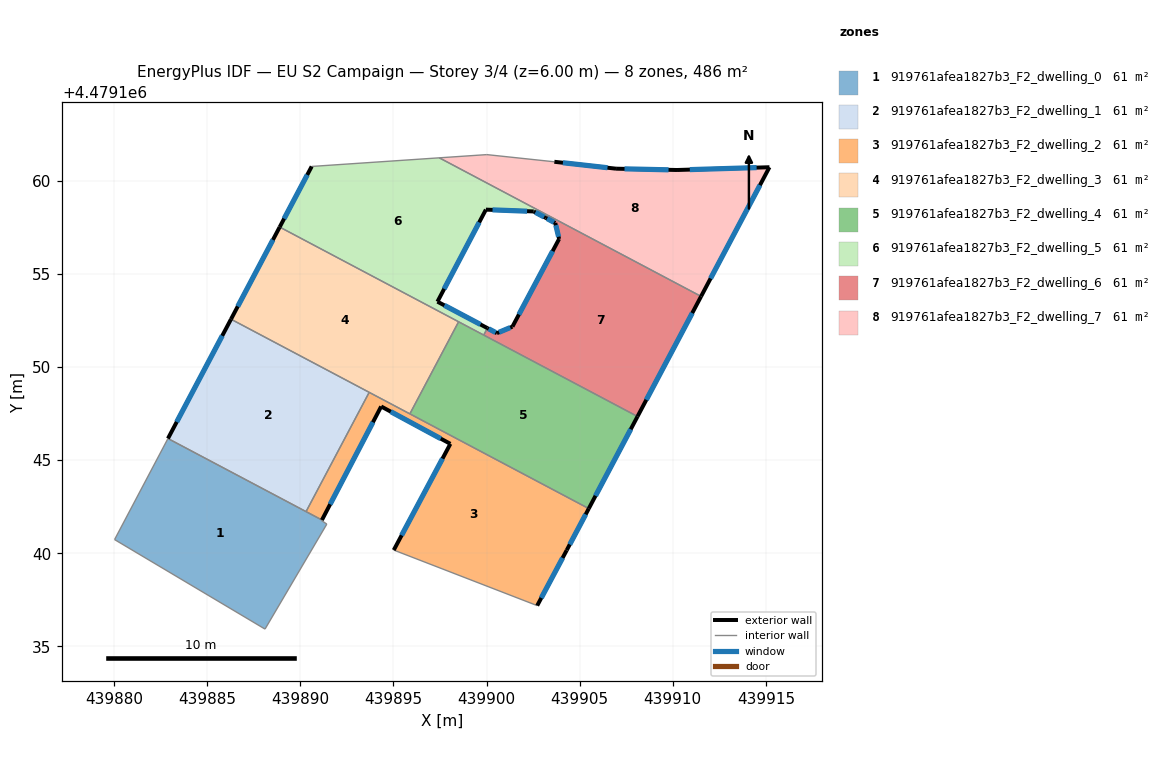
=== STOREY PLAN SPEC (per zone: floor XY polygon, exterior-wall plan segments, windows/doors) ===
zone 1: 919761afea1827b3_F2_dwelling_0  (60.8 m²)
  floor: (439888.11, 4479135.93) (439891.43, 4479141.57) (439891.15, 4479141.76) (439891.16, 4479141.79) (439882.90, 4479146.16) (439880.03, 4479140.74)
  interior walls: 6
zone 2: 919761afea1827b3_F2_dwelling_1  (60.8 m²)
  floor: (439890.31, 4479142.24) (439893.70, 4479148.64) (439886.28, 4479152.57) (439882.90, 4479146.16)
  exterior wall: (439882.90, 4479146.16) – (439886.28, 4479152.57)  [7.2 m]
    window: (439883.37, 4479147.05) – (439885.81, 4479151.68)  [11.3 m²]
  interior walls: 3
zone 3: 919761afea1827b3_F2_dwelling_2  (60.8 m²)
  floor: (439902.72, 4479137.19) (439904.30, 4479140.17) (439905.49, 4479142.40) (439893.70, 4479148.64) (439890.31, 4479142.24) (439891.16, 4479141.79) (439894.34, 4479147.88) (439898.06, 4479145.88) (439895.02, 4479140.17)
  exterior wall: (439894.34, 4479147.88) – (439891.16, 4479141.79)  [6.9 m]
    window: (439893.90, 4479147.04) – (439891.61, 4479142.63)  [10.8 m²]
  exterior wall: (439905.49, 4479142.40) – (439904.30, 4479140.17)  [2.5 m]
    window: (439905.32, 4479142.09) – (439904.47, 4479140.48)  [4.0 m²]
  exterior wall: (439904.30, 4479140.17) – (439902.72, 4479137.19)  [3.4 m]
    window: (439904.09, 4479139.75) – (439902.94, 4479137.60)  [5.3 m²]
  exterior wall: (439895.02, 4479140.17) – (439898.06, 4479145.88)  [6.5 m]
    window: (439895.44, 4479140.96) – (439897.64, 4479145.08)  [10.1 m²]
  exterior wall: (439898.06, 4479145.88) – (439894.34, 4479147.88)  [4.2 m]
    window: (439897.54, 4479146.15) – (439894.86, 4479147.60)  [6.6 m²]
  interior walls: 5
zone 4: 919761afea1827b3_F2_dwelling_3  (60.8 m²)
  floor: (439895.89, 4479147.49) (439898.50, 4479152.43) (439888.90, 4479157.51) (439886.28, 4479152.57)
  exterior wall: (439886.28, 4479152.57) – (439888.90, 4479157.51)  [5.6 m]
    window: (439886.65, 4479153.25) – (439888.53, 4479156.83)  [8.8 m²]
  interior walls: 4
zone 5: 919761afea1827b3_F2_dwelling_4  (60.8 m²)
  floor: (439905.49, 4479142.40) (439908.11, 4479147.34) (439898.50, 4479152.43) (439895.89, 4479147.49)
  exterior wall: (439908.11, 4479147.34) – (439905.49, 4479142.40)  [5.6 m]
    window: (439907.74, 4479146.66) – (439905.85, 4479143.09)  [8.8 m²]
  interior walls: 4
zone 6: 919761afea1827b3_F2_dwelling_5  (60.8 m²)
  floor: (439900.05, 4479152.09) (439897.37, 4479153.51) (439899.97, 4479158.45) (439902.53, 4479158.35) (439903.18, 4479158.01) (439903.26, 4479158.16) (439897.47, 4479161.23) (439890.62, 4479160.77) (439888.90, 4479157.51) (439899.85, 4479151.71)
  exterior wall: (439903.18, 4479158.01) – (439902.53, 4479158.35)  [0.7 m]
    window: (439903.09, 4479158.05) – (439902.62, 4479158.30)  [1.1 m²]
  exterior wall: (439902.53, 4479158.35) – (439899.97, 4479158.45)  [2.6 m]
    window: (439902.18, 4479158.36) – (439900.32, 4479158.44)  [4.0 m²]
  exterior wall: (439899.97, 4479158.45) – (439897.37, 4479153.51)  [5.6 m]
    window: (439899.61, 4479157.76) – (439897.73, 4479154.19)  [8.7 m²]
  exterior wall: (439897.37, 4479153.51) – (439900.05, 4479152.09)  [3.0 m]
    window: (439897.74, 4479153.31) – (439899.67, 4479152.29)  [4.8 m²]
  exterior wall: (439888.90, 4479157.51) – (439890.62, 4479160.77)  [3.7 m]
    window: (439889.14, 4479157.96) – (439890.38, 4479160.32)  [5.8 m²]
  interior walls: 6
zone 7: 919761afea1827b3_F2_dwelling_6  (60.8 m²)
  floor: (439908.11, 4479147.34) (439911.52, 4479153.79) (439903.26, 4479158.16) (439903.18, 4479158.01) (439903.69, 4479157.73) (439903.90, 4479156.88) (439901.39, 4479152.17) (439900.56, 4479151.82) (439900.05, 4479152.09) (439899.85, 4479151.71)
  exterior wall: (439900.05, 4479152.09) – (439900.56, 4479151.82)  [0.6 m]
    window: (439900.12, 4479152.05) – (439900.49, 4479151.85)  [0.9 m²]
  exterior wall: (439900.56, 4479151.82) – (439901.39, 4479152.17)  [0.9 m]
    window: (439900.67, 4479151.87) – (439901.28, 4479152.12)  [1.4 m²]
  exterior wall: (439901.39, 4479152.17) – (439903.90, 4479156.88)  [5.3 m]
    window: (439901.74, 4479152.82) – (439903.55, 4479156.22)  [8.4 m²]
  exterior wall: (439903.90, 4479156.88) – (439903.69, 4479157.73)  [0.9 m]
    window: (439903.87, 4479156.99) – (439903.72, 4479157.61)  [1.4 m²]
  exterior wall: (439903.69, 4479157.73) – (439903.18, 4479158.01)  [0.6 m]
    window: (439903.62, 4479157.77) – (439903.25, 4479157.97)  [0.9 m²]
  exterior wall: (439911.52, 4479153.79) – (439908.11, 4479147.34)  [7.3 m]
    window: (439911.04, 4479152.90) – (439908.58, 4479148.24)  [11.4 m²]
  interior walls: 4
zone 8: 919761afea1827b3_F2_dwelling_7  (60.8 m²)
  floor: (439911.52, 4479153.79) (439915.19, 4479160.72) (439910.23, 4479160.58) (439906.95, 4479160.65) (439903.64, 4479161.02) (439900.02, 4479161.40) (439897.47, 4479161.23)
  exterior wall: (439910.23, 4479160.58) – (439915.19, 4479160.72)  [5.0 m]
    window: (439910.91, 4479160.60) – (439914.50, 4479160.70)  [7.8 m²]
  exterior wall: (439915.19, 4479160.72) – (439911.52, 4479153.79)  [7.8 m]
    window: (439914.68, 4479159.76) – (439912.03, 4479154.75)  [12.3 m²]
  exterior wall: (439903.64, 4479161.02) – (439906.95, 4479160.65)  [3.3 m]
    window: (439904.10, 4479160.97) – (439906.49, 4479160.70)  [5.2 m²]
  exterior wall: (439906.95, 4479160.65) – (439910.23, 4479160.58)  [3.3 m]
    window: (439907.41, 4479160.64) – (439909.77, 4479160.59)  [5.1 m²]
  interior walls: 4

=== DERIVED (storey summary) ===
Building: EU S2 Campaign
Storey: 3 of 4  (floor level z = 6.00 m)
Storey gross floor area: 486.2 m²
Zones on this storey: 8
  - 919761afea1827b3_F2_dwelling_0: floor 60.8 m²
  - 919761afea1827b3_F2_dwelling_1: floor 60.8 m²; exterior wall 7.2 m (21.7 m²); 1 window(s) 11.3 m²; WWR 52.2%
  - 919761afea1827b3_F2_dwelling_2: floor 60.8 m²; exterior wall 23.5 m (70.4 m²); 5 window(s) 36.7 m²; WWR 52.2%
  - 919761afea1827b3_F2_dwelling_3: floor 60.8 m²; exterior wall 5.6 m (16.8 m²); 1 window(s) 8.8 m²; WWR 52.2%
  - 919761afea1827b3_F2_dwelling_4: floor 60.8 m²; exterior wall 5.6 m (16.8 m²); 1 window(s) 8.8 m²; WWR 52.2%
  - 919761afea1827b3_F2_dwelling_5: floor 60.8 m²; exterior wall 15.6 m (46.8 m²); 5 window(s) 24.4 m²; WWR 52.2%
  - 919761afea1827b3_F2_dwelling_6: floor 60.8 m²; exterior wall 15.6 m (46.7 m²); 6 window(s) 24.4 m²; WWR 52.2%
  - 919761afea1827b3_F2_dwelling_7: floor 60.8 m²; exterior wall 19.4 m (58.2 m²); 4 window(s) 30.4 m²; WWR 52.2%
Zone adjacency (shared interzone walls):
  - 919761afea1827b3_F2_dwelling_1 ↔ 919761afea1827b3_F2_dwelling_2
  - 919761afea1827b3_F2_dwelling_1 ↔ 919761afea1827b3_F2_dwelling_3
  - 919761afea1827b3_F2_dwelling_2 ↔ 919761afea1827b3_F2_dwelling_3
  - 919761afea1827b3_F2_dwelling_2 ↔ 919761afea1827b3_F2_dwelling_4
  - 919761afea1827b3_F2_dwelling_3 ↔ 919761afea1827b3_F2_dwelling_4
  - 919761afea1827b3_F2_dwelling_3 ↔ 919761afea1827b3_F2_dwelling_5
  - 919761afea1827b3_F2_dwelling_4 ↔ 919761afea1827b3_F2_dwelling_5
  - 919761afea1827b3_F2_dwelling_4 ↔ 919761afea1827b3_F2_dwelling_6
  - 919761afea1827b3_F2_dwelling_5 ↔ 919761afea1827b3_F2_dwelling_6
  - 919761afea1827b3_F2_dwelling_5 ↔ 919761afea1827b3_F2_dwelling_7
  - 919761afea1827b3_F2_dwelling_6 ↔ 919761afea1827b3_F2_dwelling_7